3-way image classification set "data" from GitHub (plumdeq/cardiac-atlas); label vocabulary: heart failure infarct, hypertrophy, normal.

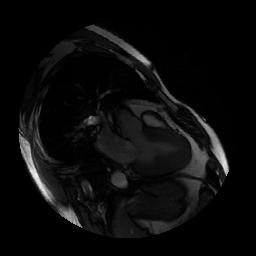
Label: hypertrophy

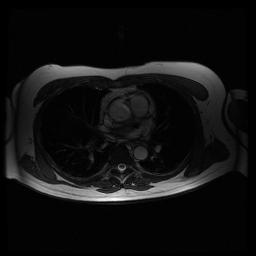
Label: normal

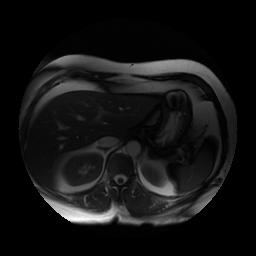
Label: normal

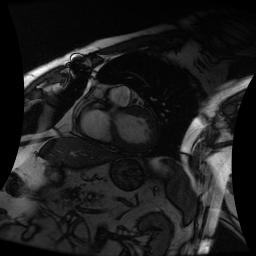
Label: heart failure infarct

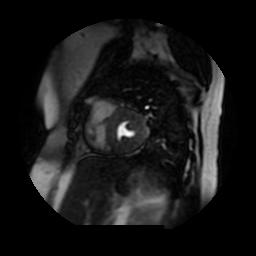
Label: hypertrophy

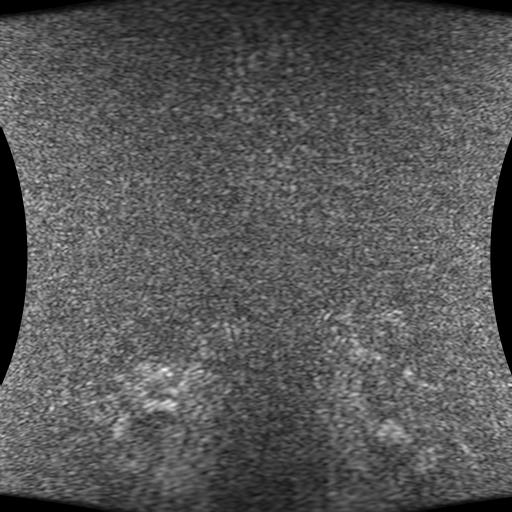
Label: heart failure infarct
